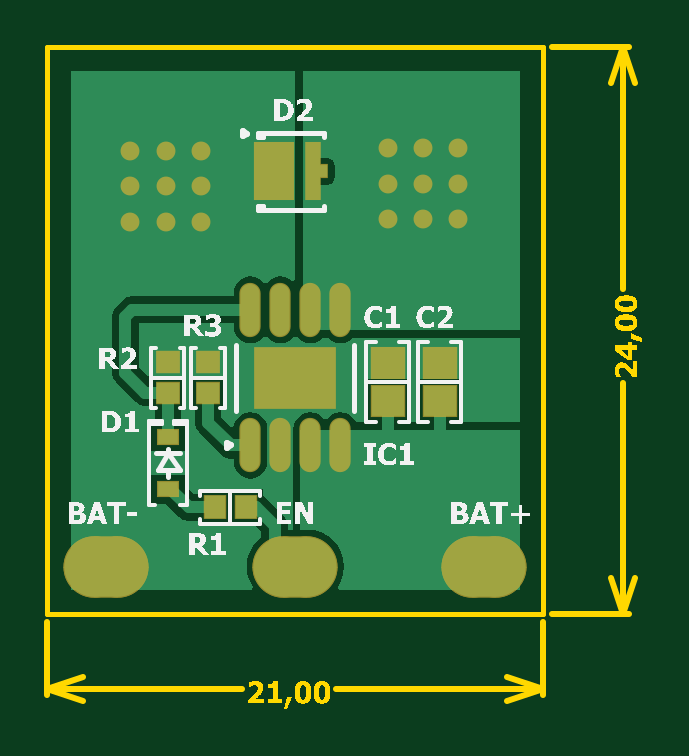
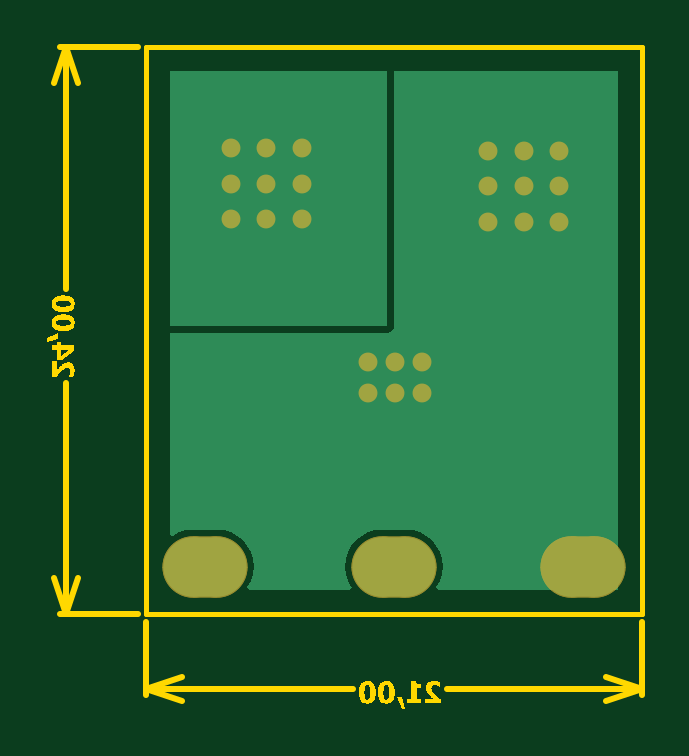
Circuit board: 6 layer files. Board 25.2 x 28.0 mm.
- bottom_copper: PCB.GBL (2129 bytes)
- bottom_mask: PCB.GBS (1095 bytes)
- outline: PCB.GM1 (25269 bytes)
- top_copper: PCB.GTL (6474 bytes)
- top_silk: PCB.GTO (47781 bytes)
- top_mask: PCB.GTS (1823 bytes)

=== bottom_copper: PCB.GBL ===
G04*
G04 #@! TF.GenerationSoftware,Altium Limited,Altium Designer,19.1.8 (144)*
G04*
G04 Layer_Physical_Order=2*
G04 Layer_Color=16711680*
%FSLAX25Y25*%
%MOIN*%
G70*
G01*
G75*
G04:AMPARAMS|DCode=34|XSize=98.43mil|YSize=137.8mil|CornerRadius=49.21mil|HoleSize=0mil|Usage=FLASHONLY|Rotation=90.000|XOffset=0mil|YOffset=0mil|HoleType=Round|Shape=RoundedRectangle|*
%AMROUNDEDRECTD34*
21,1,0.09843,0.03937,0,0,90.0*
21,1,0.00000,0.13780,0,0,90.0*
1,1,0.09843,0.01968,0.00000*
1,1,0.09843,0.01968,0.00000*
1,1,0.09843,-0.01968,0.00000*
1,1,0.09843,-0.01968,0.00000*
%
%ADD34ROUNDEDRECTD34*%
%ADD35C,0.02756*%
G36*
X78706Y48031D02*
X42520D01*
Y90517D01*
X78706Y90517D01*
Y48031D01*
D02*
G37*
G36*
X41296D02*
X41389Y47563D01*
X41655Y47166D01*
X42052Y46901D01*
X42520Y46808D01*
X78706D01*
Y13174D01*
X78254Y12960D01*
X78220Y12988D01*
X77157Y13557D01*
X76003Y13907D01*
X74803Y14025D01*
X70866D01*
X69666Y13907D01*
X68512Y13557D01*
X67449Y12988D01*
X66517Y12223D01*
X65752Y11291D01*
X65184Y10228D01*
X64833Y9074D01*
X64715Y7874D01*
X64833Y6674D01*
X65184Y5520D01*
X65752Y4457D01*
X65780Y4423D01*
X65566Y3971D01*
X48607D01*
X48394Y4423D01*
X48421Y4457D01*
X48990Y5520D01*
X49340Y6674D01*
X49458Y7874D01*
X49340Y9074D01*
X48990Y10228D01*
X48421Y11291D01*
X47656Y12223D01*
X46724Y12988D01*
X45661Y13557D01*
X44507Y13907D01*
X43307Y14025D01*
X39370D01*
X38170Y13907D01*
X37016Y13557D01*
X35953Y12988D01*
X35021Y12223D01*
X34256Y11291D01*
X33687Y10228D01*
X33337Y9074D01*
X33219Y7874D01*
X33337Y6674D01*
X33687Y5520D01*
X34256Y4457D01*
X34284Y4423D01*
X34070Y3971D01*
X3971D01*
Y90517D01*
X41296Y90517D01*
Y48031D01*
D02*
G37*
D34*
X9843Y7874D02*
D03*
X72835D02*
D03*
X41339D02*
D03*
D35*
X36673Y41929D02*
D03*
X36654Y36811D02*
D03*
X41180D02*
D03*
X25599Y71260D02*
D03*
X19689D02*
D03*
X25599Y77165D02*
D03*
X13780D02*
D03*
X19689D02*
D03*
X13780Y71260D02*
D03*
X19689Y65354D02*
D03*
X13780D02*
D03*
X25599D02*
D03*
X68512Y65748D02*
D03*
X56693D02*
D03*
X62603D02*
D03*
X56693Y71653D02*
D03*
X62603Y77559D02*
D03*
X56693D02*
D03*
X68512D02*
D03*
X62603Y71653D02*
D03*
X68512D02*
D03*
X41180Y41929D02*
D03*
X45661D02*
D03*
Y36811D02*
D03*
M02*

=== bottom_mask: PCB.GBS ===
G04*
G04 #@! TF.GenerationSoftware,Altium Limited,Altium Designer,19.1.8 (144)*
G04*
G04 Layer_Color=16711935*
%FSLAX25Y25*%
%MOIN*%
G70*
G01*
G75*
G04:AMPARAMS|DCode=22|XSize=102.36mil|YSize=141.73mil|CornerRadius=51.18mil|HoleSize=0mil|Usage=FLASHONLY|Rotation=90.000|XOffset=0mil|YOffset=0mil|HoleType=Round|Shape=RoundedRectangle|*
%AMROUNDEDRECTD22*
21,1,0.10236,0.03937,0,0,90.0*
21,1,0.00000,0.14173,0,0,90.0*
1,1,0.10236,0.01968,0.00000*
1,1,0.10236,0.01968,0.00000*
1,1,0.10236,-0.01968,0.00000*
1,1,0.10236,-0.01968,0.00000*
%
%ADD22ROUNDEDRECTD22*%
%ADD23C,0.03150*%
D22*
X9843Y7874D02*
D03*
X72835D02*
D03*
X41339D02*
D03*
D23*
X36673Y41929D02*
D03*
X36654Y36811D02*
D03*
X41180D02*
D03*
X25599Y71260D02*
D03*
X19689D02*
D03*
X25599Y77165D02*
D03*
X13780D02*
D03*
X19689D02*
D03*
X13780Y71260D02*
D03*
X19689Y65354D02*
D03*
X13780D02*
D03*
X25599D02*
D03*
X68512Y65748D02*
D03*
X56693D02*
D03*
X62603D02*
D03*
X56693Y71653D02*
D03*
X62603Y77559D02*
D03*
X56693D02*
D03*
X68512D02*
D03*
X62603Y71653D02*
D03*
X68512D02*
D03*
X41180Y41929D02*
D03*
X45661D02*
D03*
Y36811D02*
D03*
M02*

=== outline: PCB.GM1 (25269 bytes, source omitted) ===
=== top_copper: PCB.GTL (6474 bytes, source omitted) ===
=== top_silk: PCB.GTO (47781 bytes, source omitted) ===
=== top_mask: PCB.GTS ===
G04*
G04 #@! TF.GenerationSoftware,Altium Limited,Altium Designer,19.1.8 (144)*
G04*
G04 Layer_Color=8388736*
%FSLAX25Y25*%
%MOIN*%
G70*
G01*
G75*
%ADD13R,0.02756X0.09843*%
%ADD14R,0.06693X0.09843*%
%ADD15R,0.03661X0.02854*%
%ADD16R,0.04134X0.03740*%
%ADD17R,0.05906X0.05512*%
%ADD18O,0.03543X0.09055*%
%ADD19R,0.13787X0.10287*%
%ADD20R,0.03740X0.04134*%
%ADD21R,0.01772X0.02362*%
G04:AMPARAMS|DCode=22|XSize=102.36mil|YSize=141.73mil|CornerRadius=51.18mil|HoleSize=0mil|Usage=FLASHONLY|Rotation=90.000|XOffset=0mil|YOffset=0mil|HoleType=Round|Shape=RoundedRectangle|*
%AMROUNDEDRECTD22*
21,1,0.10236,0.03937,0,0,90.0*
21,1,0.00000,0.14173,0,0,90.0*
1,1,0.10236,0.01968,0.00000*
1,1,0.10236,0.01968,0.00000*
1,1,0.10236,-0.01968,0.00000*
1,1,0.10236,-0.01968,0.00000*
%
%ADD22ROUNDEDRECTD22*%
%ADD23C,0.03150*%
D13*
X44331Y73721D02*
D03*
D14*
X37835D02*
D03*
D15*
X20079Y29528D02*
D03*
Y20768D02*
D03*
D16*
X26772Y41929D02*
D03*
Y36811D02*
D03*
X20079Y41929D02*
D03*
Y36811D02*
D03*
D17*
X65354Y41732D02*
D03*
Y35433D02*
D03*
X56693Y41732D02*
D03*
Y35433D02*
D03*
D18*
X33839Y50669D02*
D03*
X48839D02*
D03*
X43839D02*
D03*
X38839D02*
D03*
X48839Y28071D02*
D03*
X43839D02*
D03*
X38839D02*
D03*
X33839D02*
D03*
D19*
X41339Y39370D02*
D03*
D20*
X33071Y17717D02*
D03*
X27953D02*
D03*
D21*
X46004Y73721D02*
D03*
D22*
X9843Y7874D02*
D03*
X72835D02*
D03*
X41339D02*
D03*
D23*
X36673Y41929D02*
D03*
X36654Y36811D02*
D03*
X41180D02*
D03*
X25599Y71260D02*
D03*
X19689D02*
D03*
X25599Y77165D02*
D03*
X13780D02*
D03*
X19689D02*
D03*
X13780Y71260D02*
D03*
X19689Y65354D02*
D03*
X13780D02*
D03*
X25599D02*
D03*
X68512Y65748D02*
D03*
X56693D02*
D03*
X62603D02*
D03*
X56693Y71653D02*
D03*
X62603Y77559D02*
D03*
X56693D02*
D03*
X68512D02*
D03*
X62603Y71653D02*
D03*
X68512D02*
D03*
X41180Y41929D02*
D03*
X45661D02*
D03*
Y36811D02*
D03*
M02*

